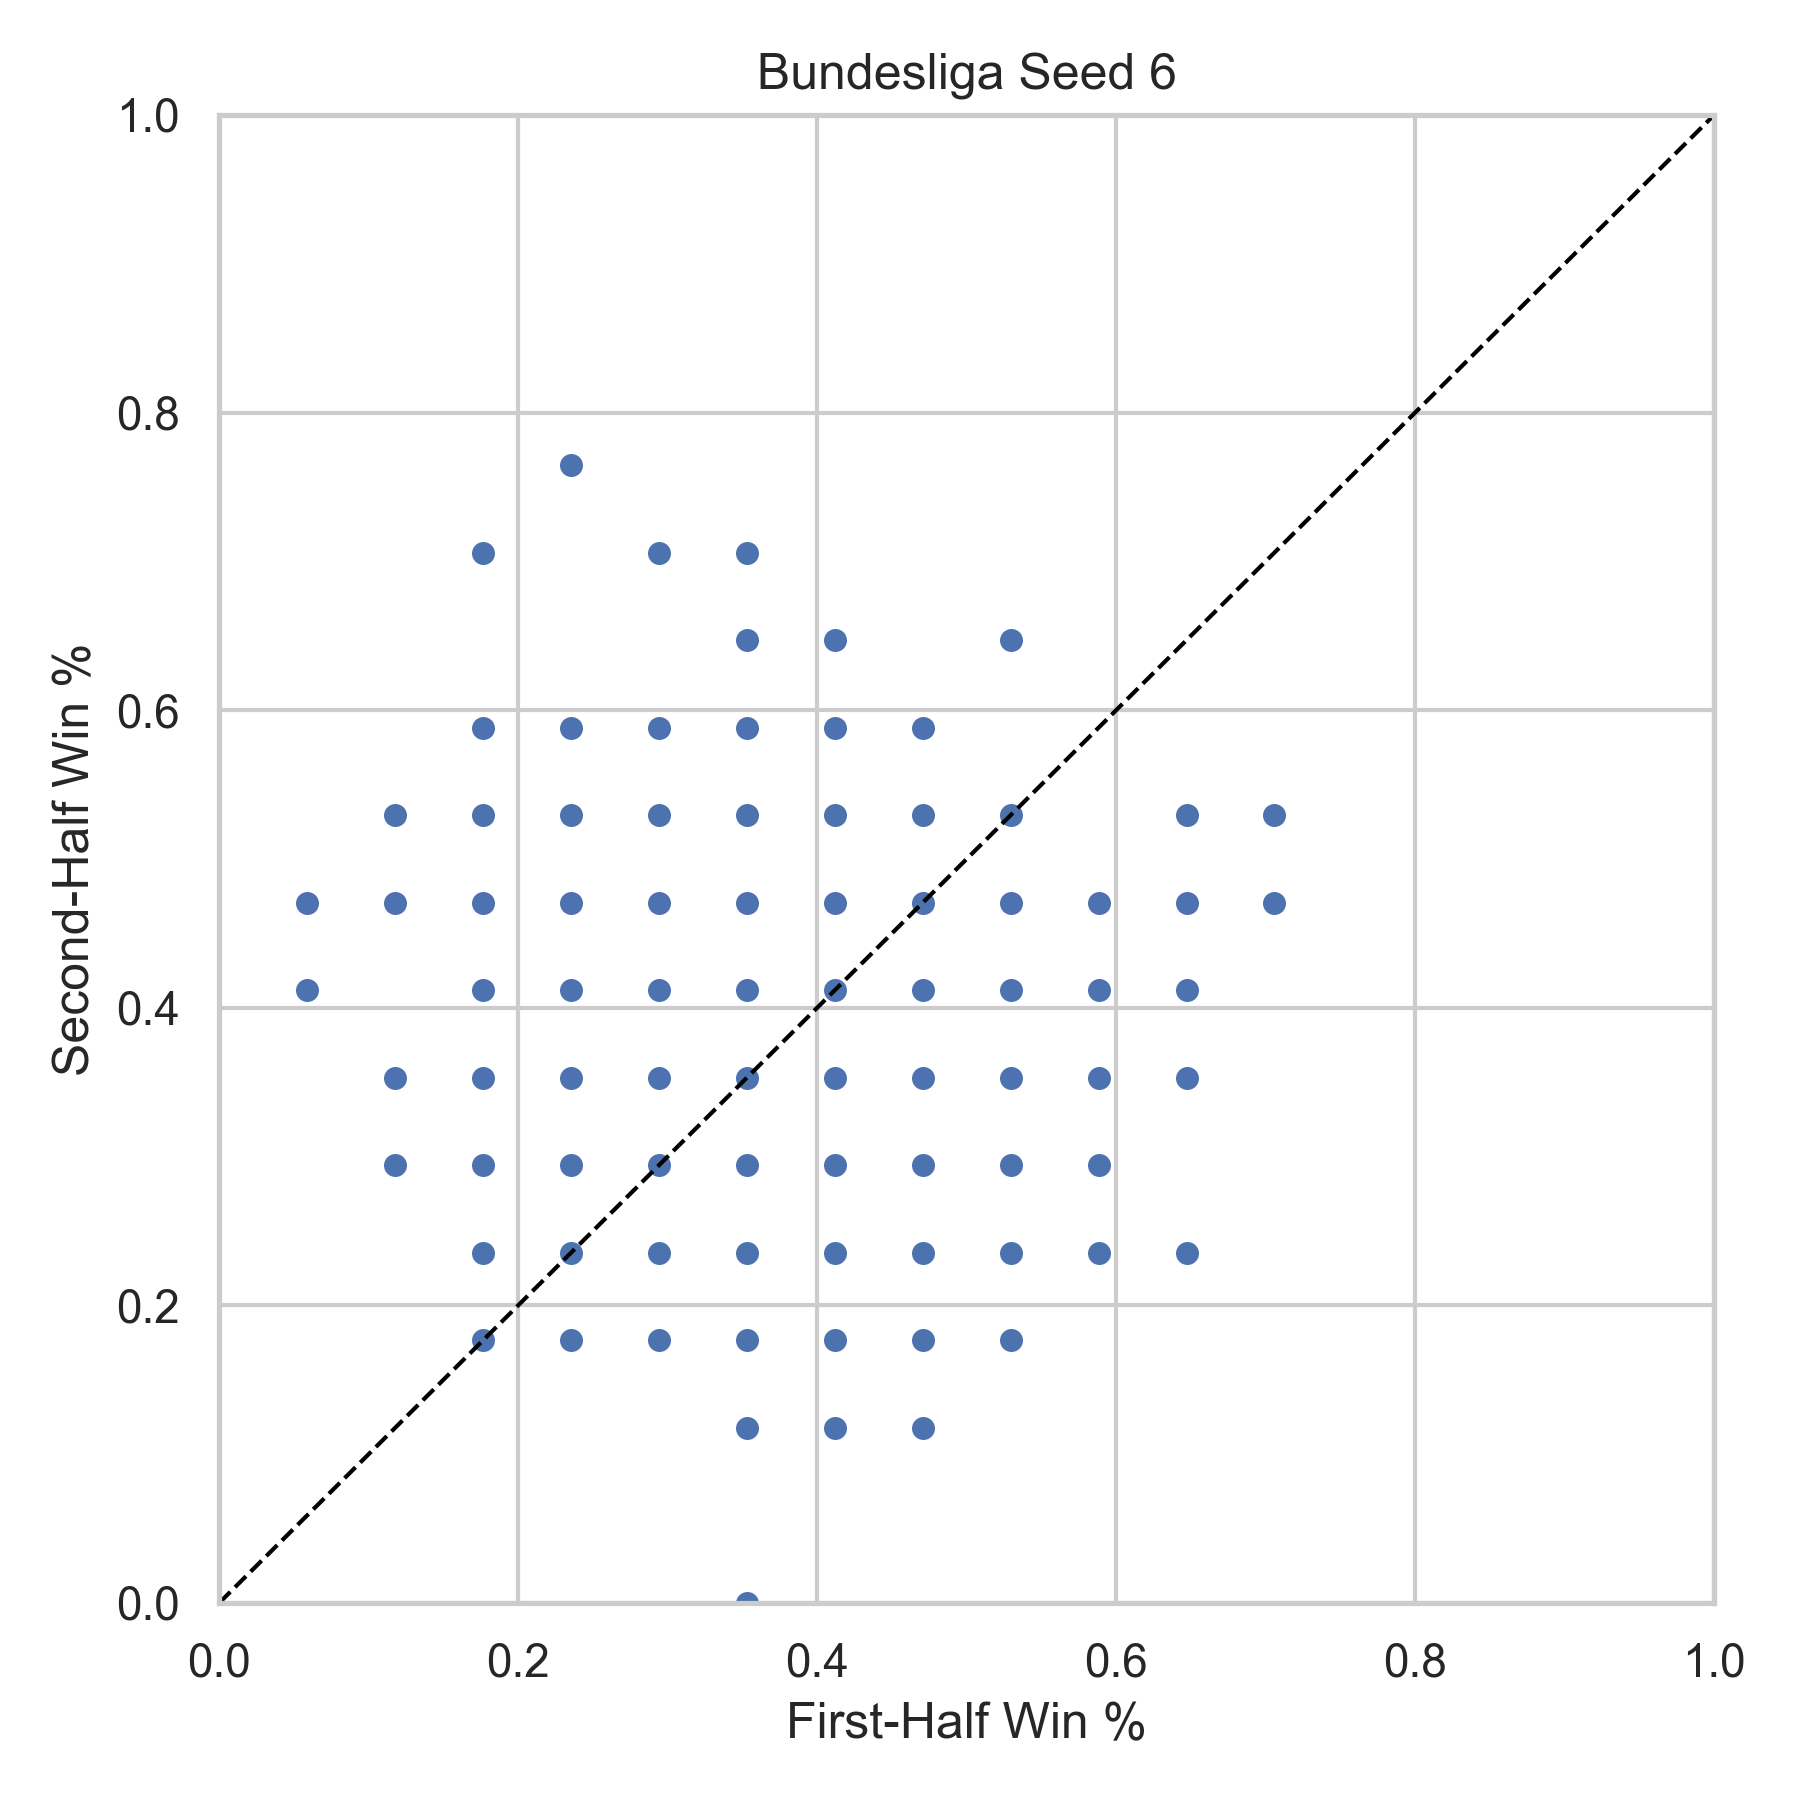

The table this chart was drawn from, first rows:
league, season, team, first_half_win_pct, second_half_win_pct, n_first, n_second, seed
Bundesliga, 2004, BAY, 0.3529, 0.4118, 17, 17, 6
Bundesliga, 2004, BIE, 0.2941, 0.4118, 17, 17, 6
Bundesliga, 2004, BOC, 0.1176, 0.2941, 17, 17, 6
Bundesliga, 2004, DOR, 0.4118, 0.2941, 17, 17, 6
Bundesliga, 2004, FRE, 0.2941, 0.1765, 17, 17, 6
Bundesliga, 2004, HAM, 0.5294, 0.4118, 17, 17, 6
Bundesliga, 2004, HAN, 0.3529, 0.6471, 17, 17, 6
Bundesliga, 2004, HANR, 0.3529, 0.4118, 17, 17, 6
Bundesliga, 2004, HERT, 0.4706, 0.2941, 17, 17, 6
Bundesliga, 2004, KAI, 0.4118, 0.5294, 17, 17, 6
Bundesliga, 2004, LEVK, 0.1765, 0.4118, 17, 17, 6
Bundesliga, 2004, M'G, 0.4118, 0.4118, 17, 17, 6
Bundesliga, 2004, MAI, 0.4706, 0.2353, 17, 17, 6
Bundesliga, 2004, NUR, 0.4118, 0.4706, 17, 17, 6
Bundesliga, 2004, SCH, 0.2353, 0.2941, 17, 17, 6
Bundesliga, 2004, STU, 0.4118, 0.5294, 17, 17, 6
Bundesliga, 2004, WERB, 0.4118, 0.3529, 17, 17, 6
Bundesliga, 2004, WOB, 0.4118, 0.3529, 17, 17, 6
Bundesliga, 2005, BAY, 0.5294, 0.4706, 17, 17, 6
Bundesliga, 2005, BIE, 0.1176, 0.5294, 17, 17, 6
Bundesliga, 2005, DOR, 0.5882, 0.4706, 17, 17, 6
Bundesliga, 2005, DUI, 0.4706, 0.1765, 17, 17, 6
Bundesliga, 2005, EINF, 0.5294, 0.2353, 17, 17, 6
Bundesliga, 2005, HAM, 0.3529, 0.2941, 17, 17, 6
Bundesliga, 2005, HAN, 0.1765, 0.4706, 17, 17, 6
Bundesliga, 2005, HERT, 0.5882, 0.2941, 17, 17, 6
Bundesliga, 2005, KAI, 0.05882, 0.4706, 17, 17, 6
Bundesliga, 2005, KOL, 0.3529, 0.3529, 17, 17, 6
Bundesliga, 2005, LEVK, 0.2941, 0.3529, 17, 17, 6
Bundesliga, 2005, M'G, 0.1176, 0.5294, 17, 17, 6
Bundesliga, 2005, MAI, 0.4118, 0.4118, 17, 17, 6
Bundesliga, 2005, NUR, 0.4706, 0.3529, 17, 17, 6
Bundesliga, 2005, SCH, 0.3529, 0.2941, 17, 17, 6
Bundesliga, 2005, STU, 0.4118, 0.2353, 17, 17, 6
Bundesliga, 2005, WERB, 0.3529, 0.5882, 17, 17, 6
Bundesliga, 2005, WOB, 0.2941, 0.4118, 17, 17, 6
Bundesliga, 2006, AAC, 0.2941, 0.4118, 17, 17, 6
Bundesliga, 2006, BAY, 0.1765, 0.2941, 17, 17, 6
Bundesliga, 2006, BIE, 0.5882, 0.3529, 17, 17, 6
Bundesliga, 2006, BOC, 0.2941, 0.5294, 17, 17, 6
Bundesliga, 2006, COT, 0.4118, 0.2941, 17, 17, 6
Bundesliga, 2006, DOR, 0.5882, 0.3529, 17, 17, 6
Bundesliga, 2006, EINF, 0.4118, 0.4118, 17, 17, 6
Bundesliga, 2006, HAM, 0.4118, 0.4118, 17, 17, 6
Bundesliga, 2006, HAN, 0.2353, 0.3529, 17, 17, 6
Bundesliga, 2006, HERT, 0.2941, 0.7059, 17, 17, 6
Bundesliga, 2006, LEVK, 0.4118, 0.1765, 17, 17, 6
Bundesliga, 2006, M'G, 0.4706, 0.2353, 17, 17, 6
Bundesliga, 2006, MAI, 0.3529, 0.4706, 17, 17, 6
Bundesliga, 2006, NUR, 0.4706, 0.3529, 17, 17, 6
Bundesliga, 2006, SCH, 0.4706, 0.2941, 17, 17, 6
Bundesliga, 2006, STU, 0.4706, 0.2941, 17, 17, 6
Bundesliga, 2006, WERB, 0.3529, 0.2353, 17, 17, 6
Bundesliga, 2006, WOB, 0.4118, 0.4118, 17, 17, 6
Bundesliga, 2007, BAY, 0.4118, 0.1765, 17, 17, 6
Bundesliga, 2007, BIE, 0.5882, 0.2353, 17, 17, 6
Bundesliga, 2007, BOC, 0.2941, 0.2353, 17, 17, 6
Bundesliga, 2007, COT, 0.4118, 0.4118, 17, 17, 6
Bundesliga, 2007, DOR, 0.2941, 0.5882, 17, 17, 6
Bundesliga, 2007, DUI, 0.1765, 0.4118, 17, 17, 6
... 318 more rows
